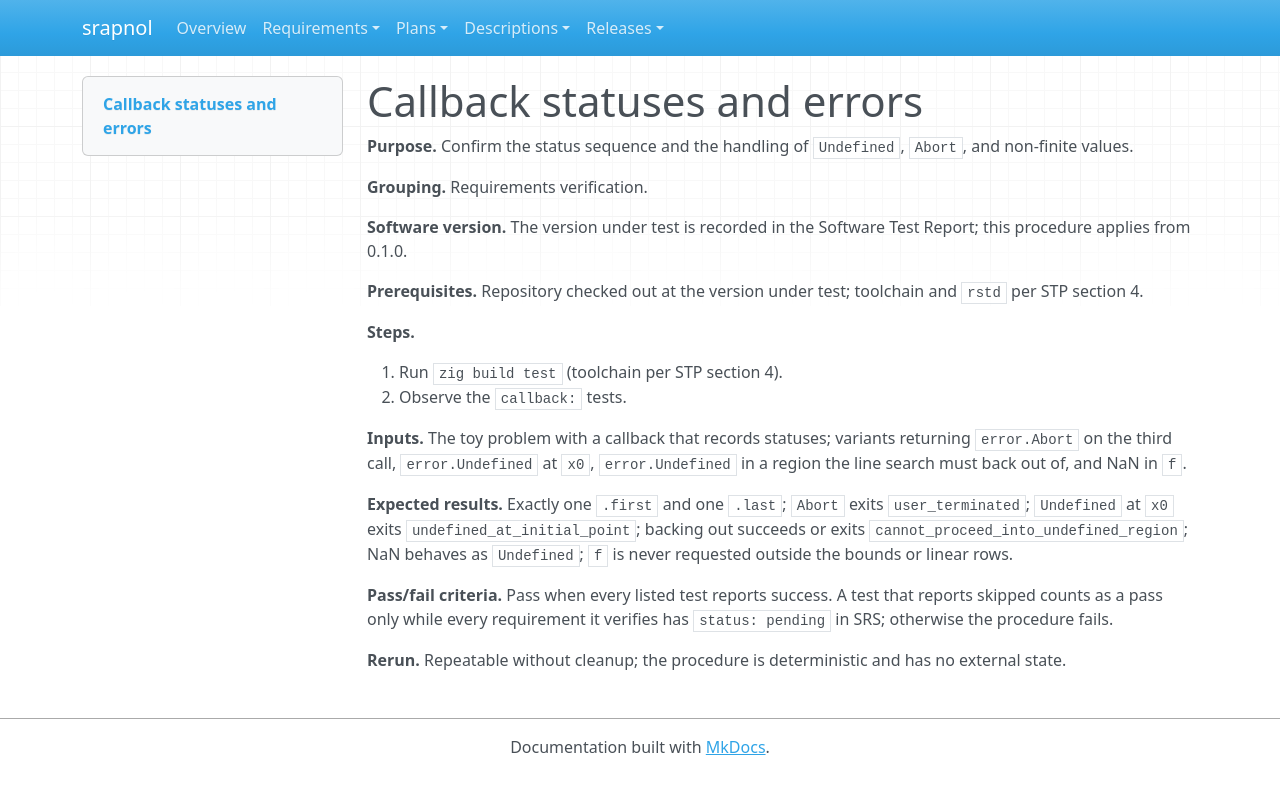

repository: emanspeaks/srapnol · page: tst/TST-022/index.html · generator: mkdocs

---
active: true
category: procedure
derived: false
level: 4.5
links:
- SRS-020: q5GvAtiZC5FijfSc1-uEn_IOAKcO2SlaCDn4858wUiM=
- SRS-021: AsvRegTUoWXV6nah4Eo8I1yLZ2HCts2CY1eLxZ5JFx8=
- SRS-022: Jv5O5qeAjxAZWrNuMr9Ia2adZxCVd0vXtTNHNAyG7x0=
- SRS-023: Pc9Yq60RxwFWzAnUdaNd9il0fBRc1bjG4QpM2tHrVxo=
- SRS-024: birTpHAtBzEc2lHa2fGti_GFkUk5G5ZQw5hCzbmUkJM=
- SRS-028: N8hhRn5xIhuUQbYYFCgOBRzL-gnPgCgf0OMxIY9jc5k=
- SRS-051: Dz_KF28OKDaC8Y4Bq9VNekjpVzW4VDd8CK_71TsHLT4=
normative: true
ref: ''
reviewed: 3d00S6ZUjHJI7fo5RzeSVWjUYWTxUneoUmHAyR4Wabk=
status: pending
verification-method: Test
---

# Callback statuses and errors

**Purpose.** Confirm the status sequence and the handling of `Undefined`, `Abort`, and non-finite values.

**Grouping.** Requirements verification.

**Software version.** The version under test is recorded in the Software Test Report; this procedure applies from 0.1.0.

**Prerequisites.** Repository checked out at the version under test; toolchain and `rstd` per STP section 4.

**Steps.**

1. Run `zig build test` (toolchain per STP section 4).
2. Observe the `callback:` tests.

**Inputs.** The toy problem with a callback that records statuses; variants returning `error.Abort` on the third call, `error.Undefined` at `x0`, `error.Undefined` in a region the line search must back out of, and NaN in `f`.

**Expected results.** Exactly one `.first` and one `.last`; `Abort` exits `user_terminated`; `Undefined` at `x0` exits `undefined_at_initial_point`; backing out succeeds or exits `cannot_proceed_into_undefined_region`; NaN behaves as `Undefined`; `f` is never requested outside the bounds or linear rows.

**Pass/fail criteria.** Pass when every listed test reports success. A test that reports skipped counts as a pass only while every requirement it verifies has `status: pending` in SRS; otherwise the procedure fails.

**Rerun.** Repeatable without cleanup; the procedure is deterministic and has no external state.
